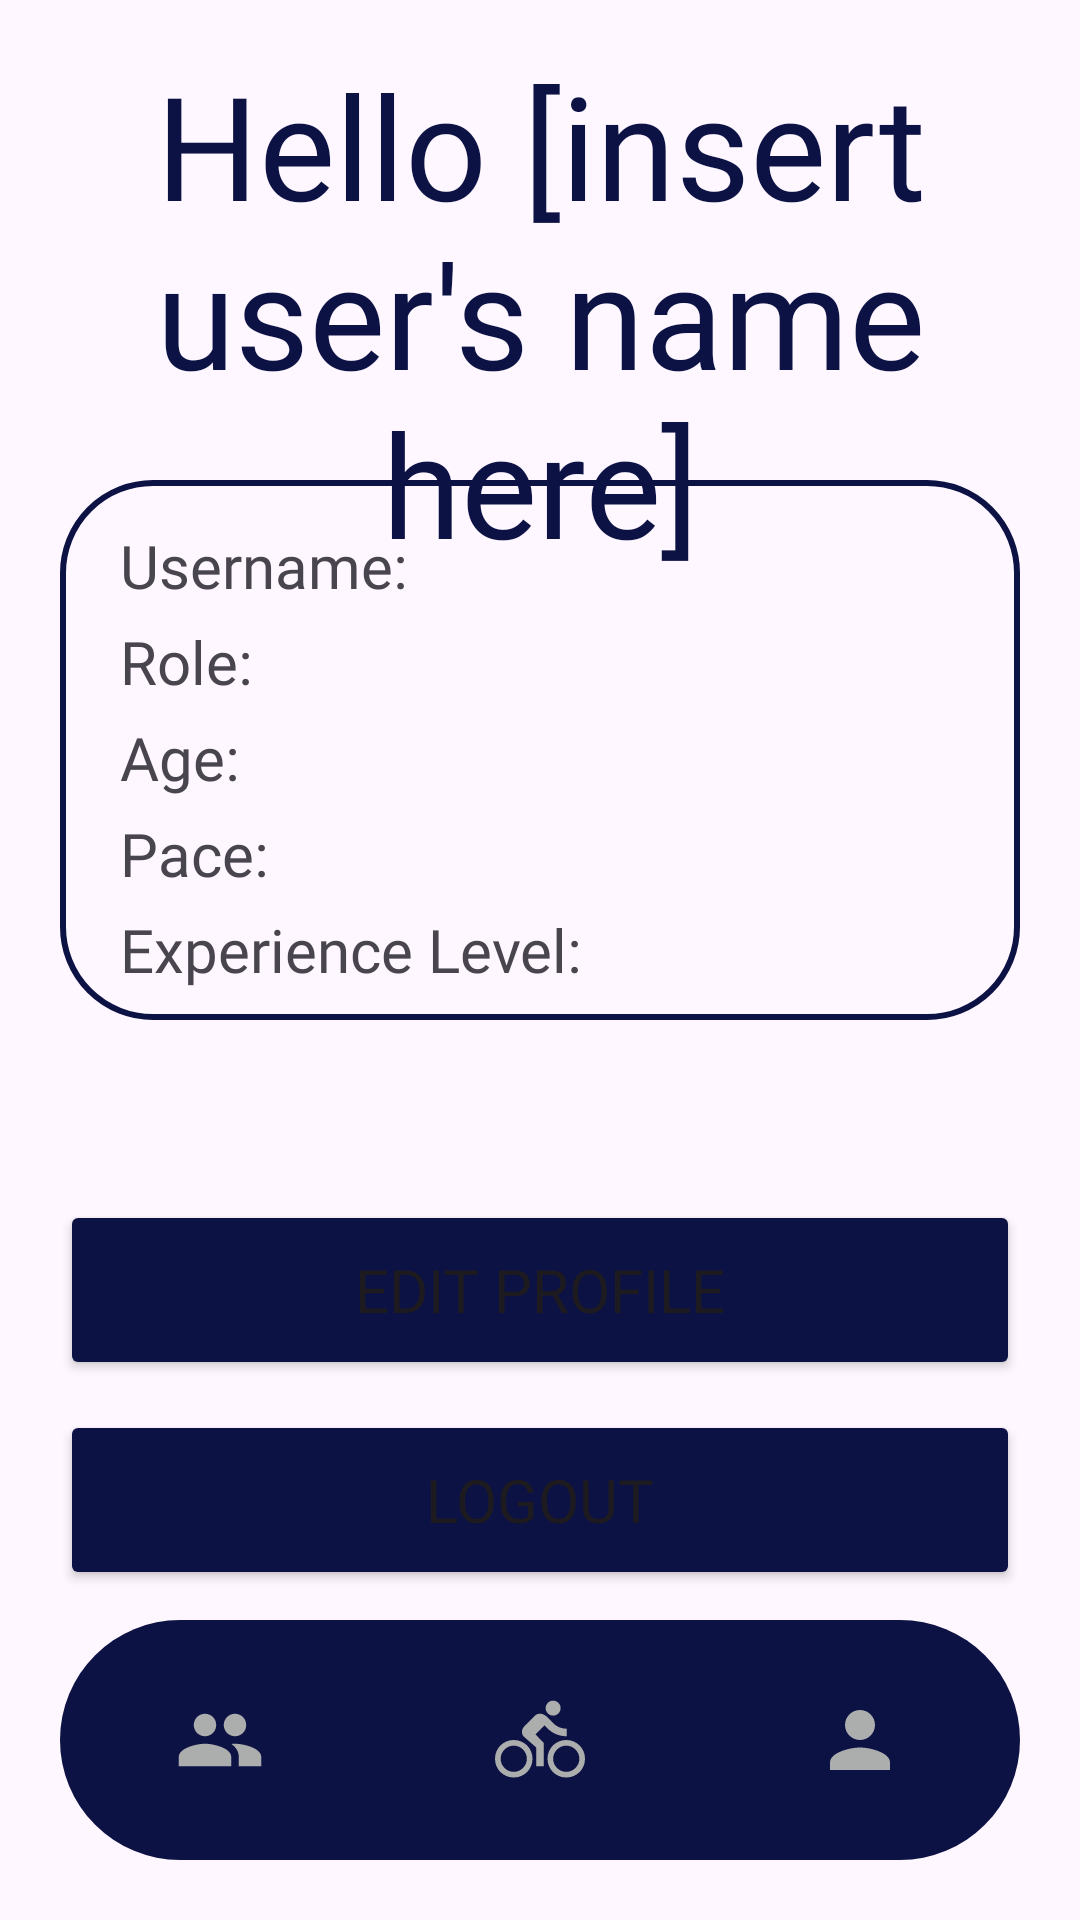

Write the Android layout XML for this screen, with the resource values it uses.
<!-- AndroidManifest.xml: application theme Theme.EastCyclingClub -->
<!-- res/layout/participant_activity_profile.xml -->
<?xml version="1.0" encoding="utf-8"?>
<RelativeLayout xmlns:android="http://schemas.android.com/apk/res/android"
    xmlns:app="http://schemas.android.com/apk/res-auto"
    xmlns:tools="http://schemas.android.com/tools"
    android:layout_width="match_parent"
    android:layout_height="match_parent"
    tools:context=".ParticipantActivityProfile">

    <TextView
        android:id="@+id/welcomeText"
        android:layout_width="fill_parent"
        android:layout_height="wrap_content"
        android:layout_alignParentTop="true"
        android:layout_centerInParent="true"
        android:layout_marginStart="20dp"
        android:layout_marginTop="16dp"
        android:fontFamily="@font/sf_pro"
        android:gravity="center"
        android:text="Hello [insert user's name here]"
        android:textColor="@color/royal_blue"
        android:textSize="48sp" />

    <LinearLayout
        android:id="@+id/linearLayout"
        android:layout_width="match_parent"
        android:layout_height="wrap_content"
        android:layout_marginStart="20dp"
        android:layout_marginEnd="20dp"
        android:layout_marginTop="160dp"
        android:background="@drawable/royalblue_border"
        android:orientation="vertical"
        android:padding="10dp"
        android:paddingStart="20dp"
        android:paddingEnd="20dp">


        <TextView
            android:id="@+id/profileUsername"
            android:layout_width="match_parent"
            android:layout_height="wrap_content"
            android:layout_marginTop="5dp"
            android:fontFamily="@font/sf_pro"
            android:text="Username: "
            android:textSize="20sp" />

        <TextView
            android:id="@+id/profileRole"
            android:layout_width="match_parent"
            android:layout_height="wrap_content"
            android:layout_marginTop="5dp"
            android:fontFamily="@font/sf_pro"
            android:text="Role: "
            android:textSize="20sp" />

        <TextView
            android:id="@+id/profileAge"
            android:layout_width="match_parent"
            android:layout_height="wrap_content"
            android:layout_marginTop="5dp"
            android:fontFamily="@font/sf_pro"
            android:text="Age: "
            android:textSize="20sp" />

        <TextView
            android:id="@+id/profilePace"
            android:layout_width="match_parent"
            android:layout_height="wrap_content"
            android:layout_marginTop="5dp"
            android:fontFamily="@font/sf_pro"
            android:text="Pace: "
            android:textSize="20sp" />

        <TextView
            android:id="@+id/profileExperienceLevel"
            android:layout_width="match_parent"
            android:layout_height="wrap_content"
            android:layout_marginTop="5dp"
            android:fontFamily="@font/sf_pro"
            android:text="Experience Level: "
            android:textSize="20sp" />


    </LinearLayout>

    <Button
        android:id="@+id/editButton"
        android:layout_width="0dp"
        android:layout_height="60dp"
        android:layout_above="@+id/logoutButton"
        android:layout_alignParentStart="true"
        android:layout_alignParentEnd="true"
        android:layout_marginStart="20dp"
        android:layout_marginTop="10dp"
        android:layout_marginEnd="20dp"
        android:backgroundTint="@color/royal_blue"
        android:fontFamily="@font/sf_pro"
        android:gravity="center"
        android:text="Edit Profile"
        android:textSize="20sp" />

    <Button
        android:id="@+id/logoutButton"
        android:layout_width="0dp"
        android:layout_height="60dp"
        android:layout_above="@+id/bottomNavigation"
        android:layout_alignParentStart="true"
        android:layout_alignParentEnd="true"
        android:layout_marginStart="20dp"
        android:layout_marginTop="10dp"
        android:layout_marginEnd="20dp"
        android:layout_marginBottom="0dp"
        android:backgroundTint="@color/royal_blue"
        android:fontFamily="@font/sf_pro"
        android:gravity="center"
        android:text="Logout"
        android:textSize="20sp" />

    <com.google.android.material.bottomnavigation.BottomNavigationView
        android:id="@+id/bottomNavigation"
        android:layout_width="wrap_content"
        android:layout_height="wrap_content"
        android:layout_alignParentStart="true"
        android:layout_alignParentEnd="true"
        android:layout_alignParentBottom="true"
        android:layout_marginStart="20dp"
        android:layout_marginTop="10dp"
        android:layout_marginEnd="20dp"
        android:layout_marginBottom="20dp"
        android:background="@drawable/bottom_background"
        android:elevation="2dp"
        app:itemIconSize="30dp"
        app:itemIconTint="@drawable/item_selector"
        app:itemRippleColor="@android:color/transparent"
        app:labelVisibilityMode="unlabeled"
        app:menu="@menu/bottom_menu_participant" />

</RelativeLayout>
<!-- resources referenced by this layout -->
<resources>
  <color name="royal_blue">#0d1245</color>
  <!-- drawable bottom_background (drawable) -->
  <?xml version="1.0" encoding="utf-8"?>
  <shape xmlns:android="http://schemas.android.com/apk/res/android"
      android:shape="rectangle">
      <solid android:color="@color/royal_blue"/>
      <corners
          android:radius="40dp"/>
  </shape>
  <!-- drawable royalblue_border (drawable) -->
  <?xml version="1.0" encoding="utf-8"?>
  <shape xmlns:android="http://schemas.android.com/apk/res/android"
      android:shape="rectangle">
      <stroke
          android:width="2dp"
          android:color="@color/royal_blue"/>/>
      <corners
          android:radius="30dp"/>
  </shape>
  <style name="Theme.EastCyclingClub" parent="Base.Theme.EastCyclingClub" />
  <style name="Base.Theme.EastCyclingClub" parent="Theme.Material3.DayNight.NoActionBar">
          
          
      </style>
</resources>
